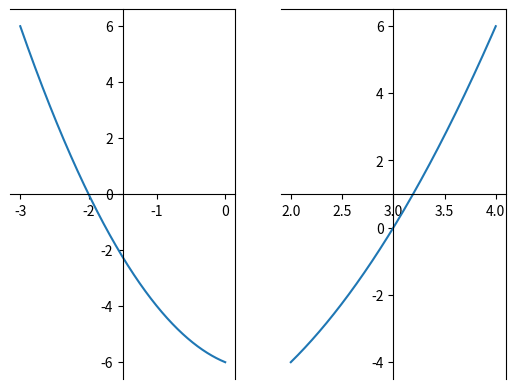

Recreate this plot in Python.
import numpy as np
import matplotlib.pyplot as plt

x = np.arange(-3, 0, 0.001)
y = x**2 - x - 6

plt.subplot(121)
plt.plot(x, y)
plt.subplot(121).spines['bottom'].set_position('center')
plt.subplot(121).spines['left'].set_position('center')

x = np.arange(2, 4, 0.001)
y = x**2 - x - 6

plt.subplot(122)
plt.plot(x, y)
plt.subplot(122).spines['bottom'].set_position('center')
plt.subplot(122).spines['left'].set_position('center')

plt.show()
